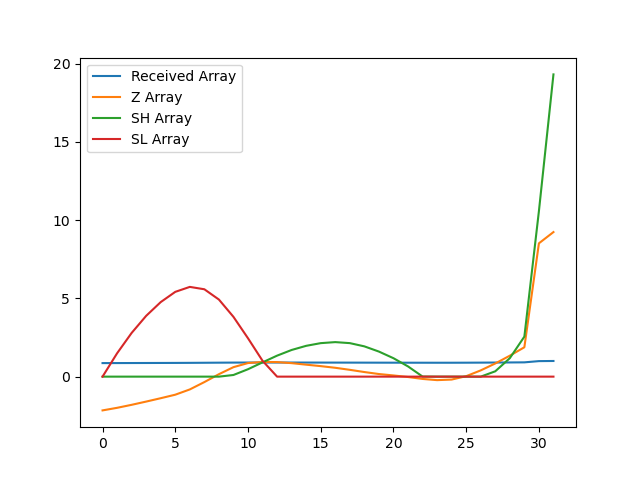

The table this chart was drawn from, first rows:
, index, year, val, Received Array, Z Array, SH Array, SL Array
0, 13058, 1990, 11586, 0.8649, -2.157, 0.0, 0.0
1, 13061, 1991, 11612, 0.8669, -1.992, 0.0, 1.492
2, 13064, 1992, 11643, 0.8691, -1.8, 0.0, 2.792
3, 13067, 1993, 11676, 0.8716, -1.593, 0.0, 3.885
4, 13070, 1994, 11710, 0.8741, -1.378, 0.0, 4.762
5, 13073, 1995, 11745, 0.8768, -1.154, 0.0, 5.416
6, 13076, 1996, 11799, 0.8808, -0.8171, 0.0, 5.733
7, 13079, 1997, 11873, 0.8864, -0.3476, 0.0, 5.581
8, 13082, 1998, 11953, 0.8923, 0.1563, 0.0, 4.925
9, 13085, 1999, 12025, 0.8977, 0.6056, 0.1056, 3.819
10, 13088, 2000, 12066, 0.9008, 0.8679, 0.4735, 2.451
11, 13091, 2001, 12078, 0.9016, 0.9384, 0.9118, 1.013
12, 13094, 2002, 12076, 0.9015, 0.9296, 1.341, 0.0
13, 13097, 2003, 12066, 0.9007, 0.8624, 1.704, 0.0
14, 13100, 2004, 12050, 0.8995, 0.7648, 1.969, 0.0
15, 13103, 2005, 12035, 0.8984, 0.6715, 2.14, 0.0
16, 13106, 2006, 12018, 0.8972, 0.5656, 2.206, 0.0
17, 13109, 2007, 11998, 0.8956, 0.4351, 2.141, 0.0
18, 13112, 2008, 11975, 0.894, 0.2938, 1.934, 0.0
19, 13115, 2009, 11955, 0.8924, 0.1666, 1.601, 0.0
20, 13118, 2010, 11941, 0.8914, 0.07649, 1.178, 0.0
21, 13121, 2011, 11925, 0.8902, -0.02393, 0.6536, 0.0
22, 13124, 2012, 11905, 0.8887, -0.1468, 0.00684, 0.0
23, 13127, 2013, 11893, 0.8878, -0.2234, 0.0, 0.0
24, 13130, 2014, 11899, 0.8883, -0.1868, 0.0, 0.0
25, 13133, 2015, 11933, 0.8908, 0.02927, 0.0, 0.0
26, 13136, 2016, 11992, 0.8952, 0.3992, 0.0, 0.0
27, 13139, 2017, 12062, 0.9004, 0.8412, 0.3412, 0.0
28, 13142, 2018, 12141, 0.9063, 1.339, 1.18, 0.0
29, 13145, 2019, 12227, 0.9127, 1.877, 2.556, 0.0
30, 13148, 2020, 13281, 0.9915, 8.516, 10.57, 0.0
31, 13151, 2021, 13396, 1.0, 9.235, 19.31, 0.0
